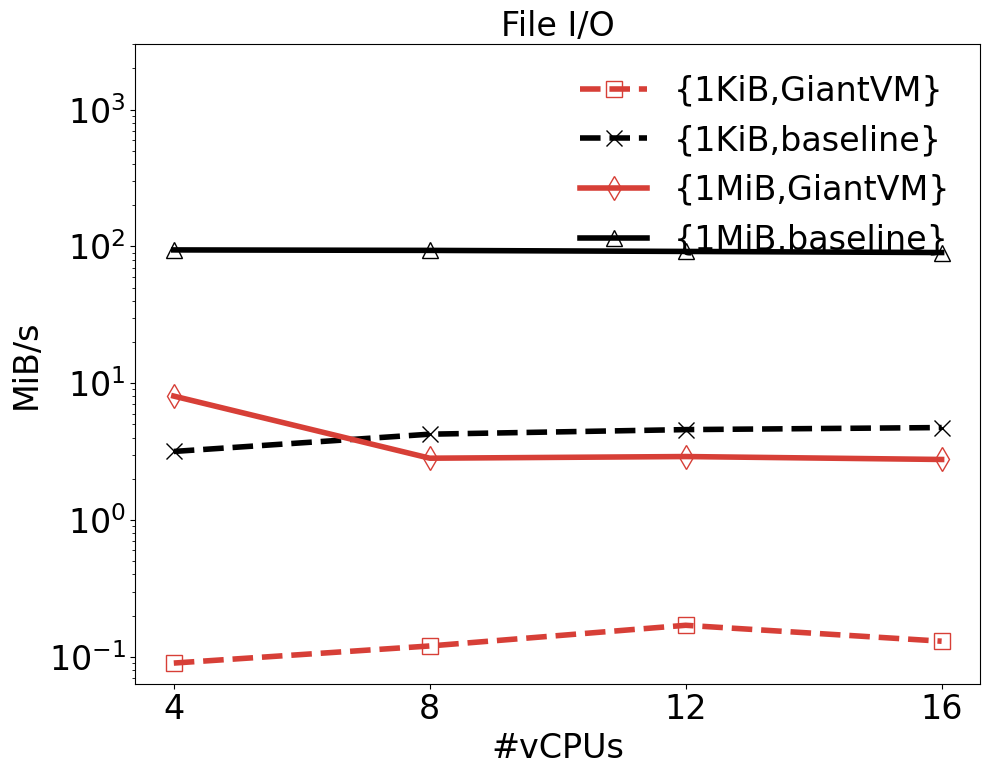

Write Python code to recreate this figure. (Note: this script raises an exception after producing the figure.)
import numpy as np
import matplotlib.pyplot as plt

import matplotlib

matplotlib.rcParams['pdf.fonttype'] = 42
matplotlib.rcParams['ps.fonttype'] = 42

font_size = 24

font = {'size': font_size, 'family': 'Helvetica Neue', 'weight': 'medium'}
plt.rc('font', family='Nimbus Sans L', weight='medium')
fig = plt.figure()
fig.set_size_inches(10, 7.85)
# fig.set_size_inches(11, 3.0)

x = [4, 8, 12, 16]
y1 = [0.09, 0.12, 0.17, 0.13]
y2 = [3.17, 4.24, 4.58, 4.74]
y3 = [8.05, 2.83, 2.91, 2.77]
y4 = [94.26, 93.51, 91.88, 90.19]
labels = ["{1KiB,GiantVM}", "{1KiB,baseline}",\
        "{1MiB,GiantVM}", "{1MiB,baseline}"]
title = "File I/O"

dot_style = ['s', 'x', 'd', '^', '.', 'D']
line_style = [':', '-.', '--', '-']
colors = ["#D73F37", "#000000", "#D73F37", "#000000"]
marker_size = 12
labelx = -0.15
downtime_draw = []
total_draw = []
linewidth = 4

plt.title(title, fontdict=font)
plt.plot(x, y1, fillstyle='none', linestyle='--', marker=dot_style[0],\
        markersize=marker_size, linewidth=linewidth, label=labels[0],\
         color=colors[0])
plt.plot(x, y2, fillstyle='none', linestyle='--', marker=dot_style[1],\
        markersize=marker_size, linewidth=linewidth, label=labels[1],\
         color=colors[1])
plt.plot(x, y3, fillstyle='none', linestyle='-', marker=dot_style[2],\
        markersize=marker_size, linewidth=linewidth, label=labels[2],\
         color=colors[2])
plt.plot(x, y4, fillstyle='none', linestyle='-', marker=dot_style[3],\
        markersize=marker_size, linewidth=linewidth, label=labels[3],\
         color=colors[3])
plt.xlabel("#vCPUs", fontdict=font)
plt.ylabel("MiB/s", fontdict=font)
plt.yscale('log')
plt.ylim([0, 3000])
plt.tick_params(axis='both', which='major', labelsize=font_size)
plt.grid(False)
plt.legend(loc=0, prop={'size': font_size}, frameon=False)

plt.xticks(x)
# ax.set_xticklabels(labels, rotation = 30)
plt.tight_layout()
plt.savefig('../imgs/new/evaluation/sysbench-fileio.pdf', dpi=300)
plt.show()
